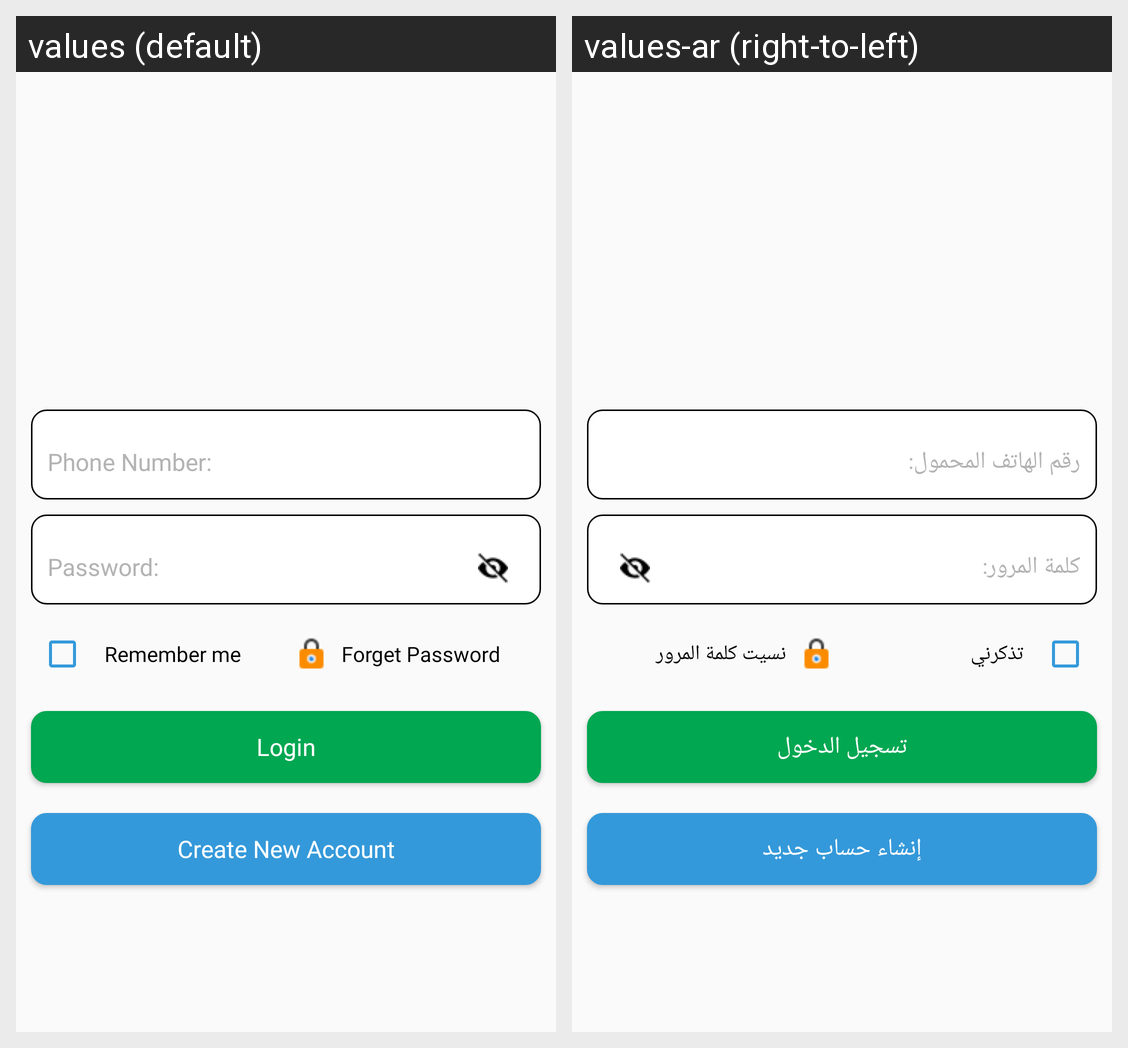

The Android screen above is rendered under two locales of the same app. Produce the string resources it draws, with the default and per-locale values.
Android screen res/layout/fragment_login.xml rendered under 2 locales, left to right: values (default), values-ar (right-to-left). Device: Nexus 5 (rendered at 1080×1920; each locale shown at half size, 540×960, under a caption strip naming it); theme AppTheme.
Strings drawn on this screen, with the default value and each locale's value (text and hints the layout hard-codes, and strings that could not be matched under every locale, appear in the picture but are not listed):

remember_me
  values: Remember me
  values-ar: تذكرني

forget_password
  values: Forget Password
  values-ar: نسيت كلمة المرور

login
  values: Login
  values-ar: تسجيل الدخول

create_new_user
  values: Create New Account
  values-ar: إنشاء حساب جديد
